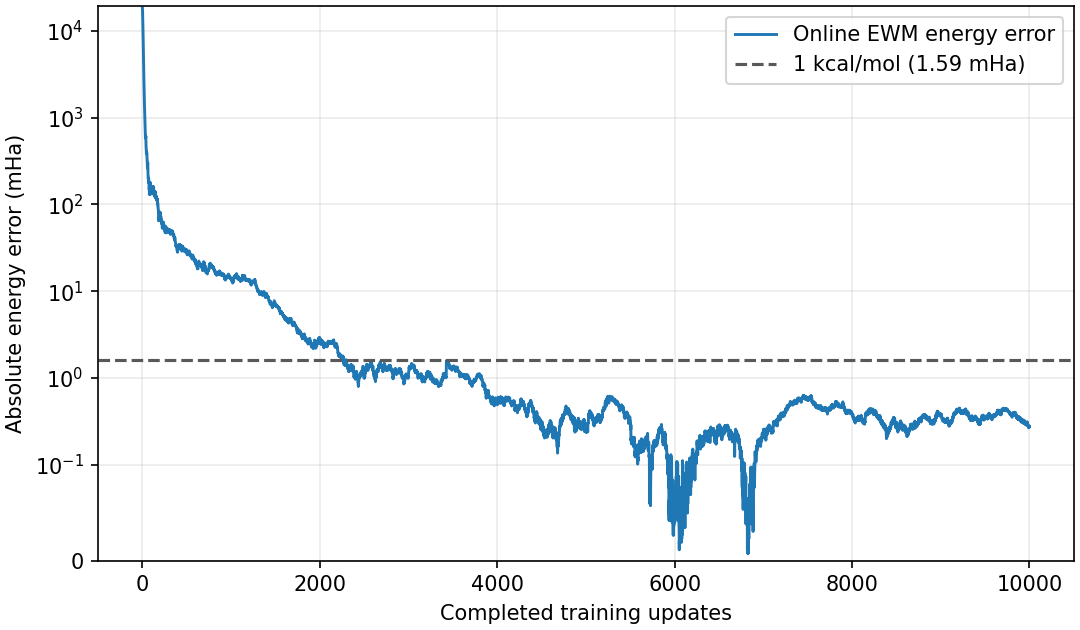

The data file committed next to this chart (first rows):
completed_updates, energy_ewm_Ha, absolute_energy_error_mHa
1, -6.246, 18408
2, -6.753, 17900
3, -7.804, 16850
4, -9.321, 15333
5, -11.04, 13609
6, -12.34, 12315
7, -13.55, 11101
8, -14.8, 9855
9, -15.93, 8724
10, -17.15, 7502
11, -17.94, 6713
12, -18.72, 5934
13, -19.45, 5201
14, -20.04, 4614
15, -20.67, 3984
16, -21.18, 3476
17, -21.58, 3073
18, -21.98, 2676
19, -22.31, 2347
20, -22.45, 2207
21, -22.69, 1965
22, -22.91, 1749
23, -23.05, 1603
24, -23.22, 1432
25, -23.33, 1324
26, -23.45, 1205
27, -23.53, 1124
28, -23.5, 1150
29, -23.6, 1055
30, -23.71, 945.1
31, -23.78, 870
32, -23.89, 761.9
33, -23.94, 708.9
34, -24.02, 629.5
35, -24.07, 583.8
36, -24.04, 617.9
37, -24.03, 625.7
38, -24.07, 587.4
39, -24.04, 613.2
40, -24.09, 561
41, -24.17, 479.6
42, -24.2, 453.6
43, -24.21, 444.2
44, -24.21, 440.3
45, -24.26, 396.6
46, -24.27, 384.9
47, -24.27, 383.4
48, -24.26, 397.6
49, -24.25, 404.7
50, -24.27, 384
51, -24.27, 387
52, -24.28, 371.3
53, -24.32, 337.6
54, -24.34, 310.6
55, -24.34, 310.6
56, -24.35, 303.6
57, -24.37, 286.9
58, -24.39, 262.1
59, -24.37, 280.3
60, -24.37, 287.6
... 9,940 more rows
